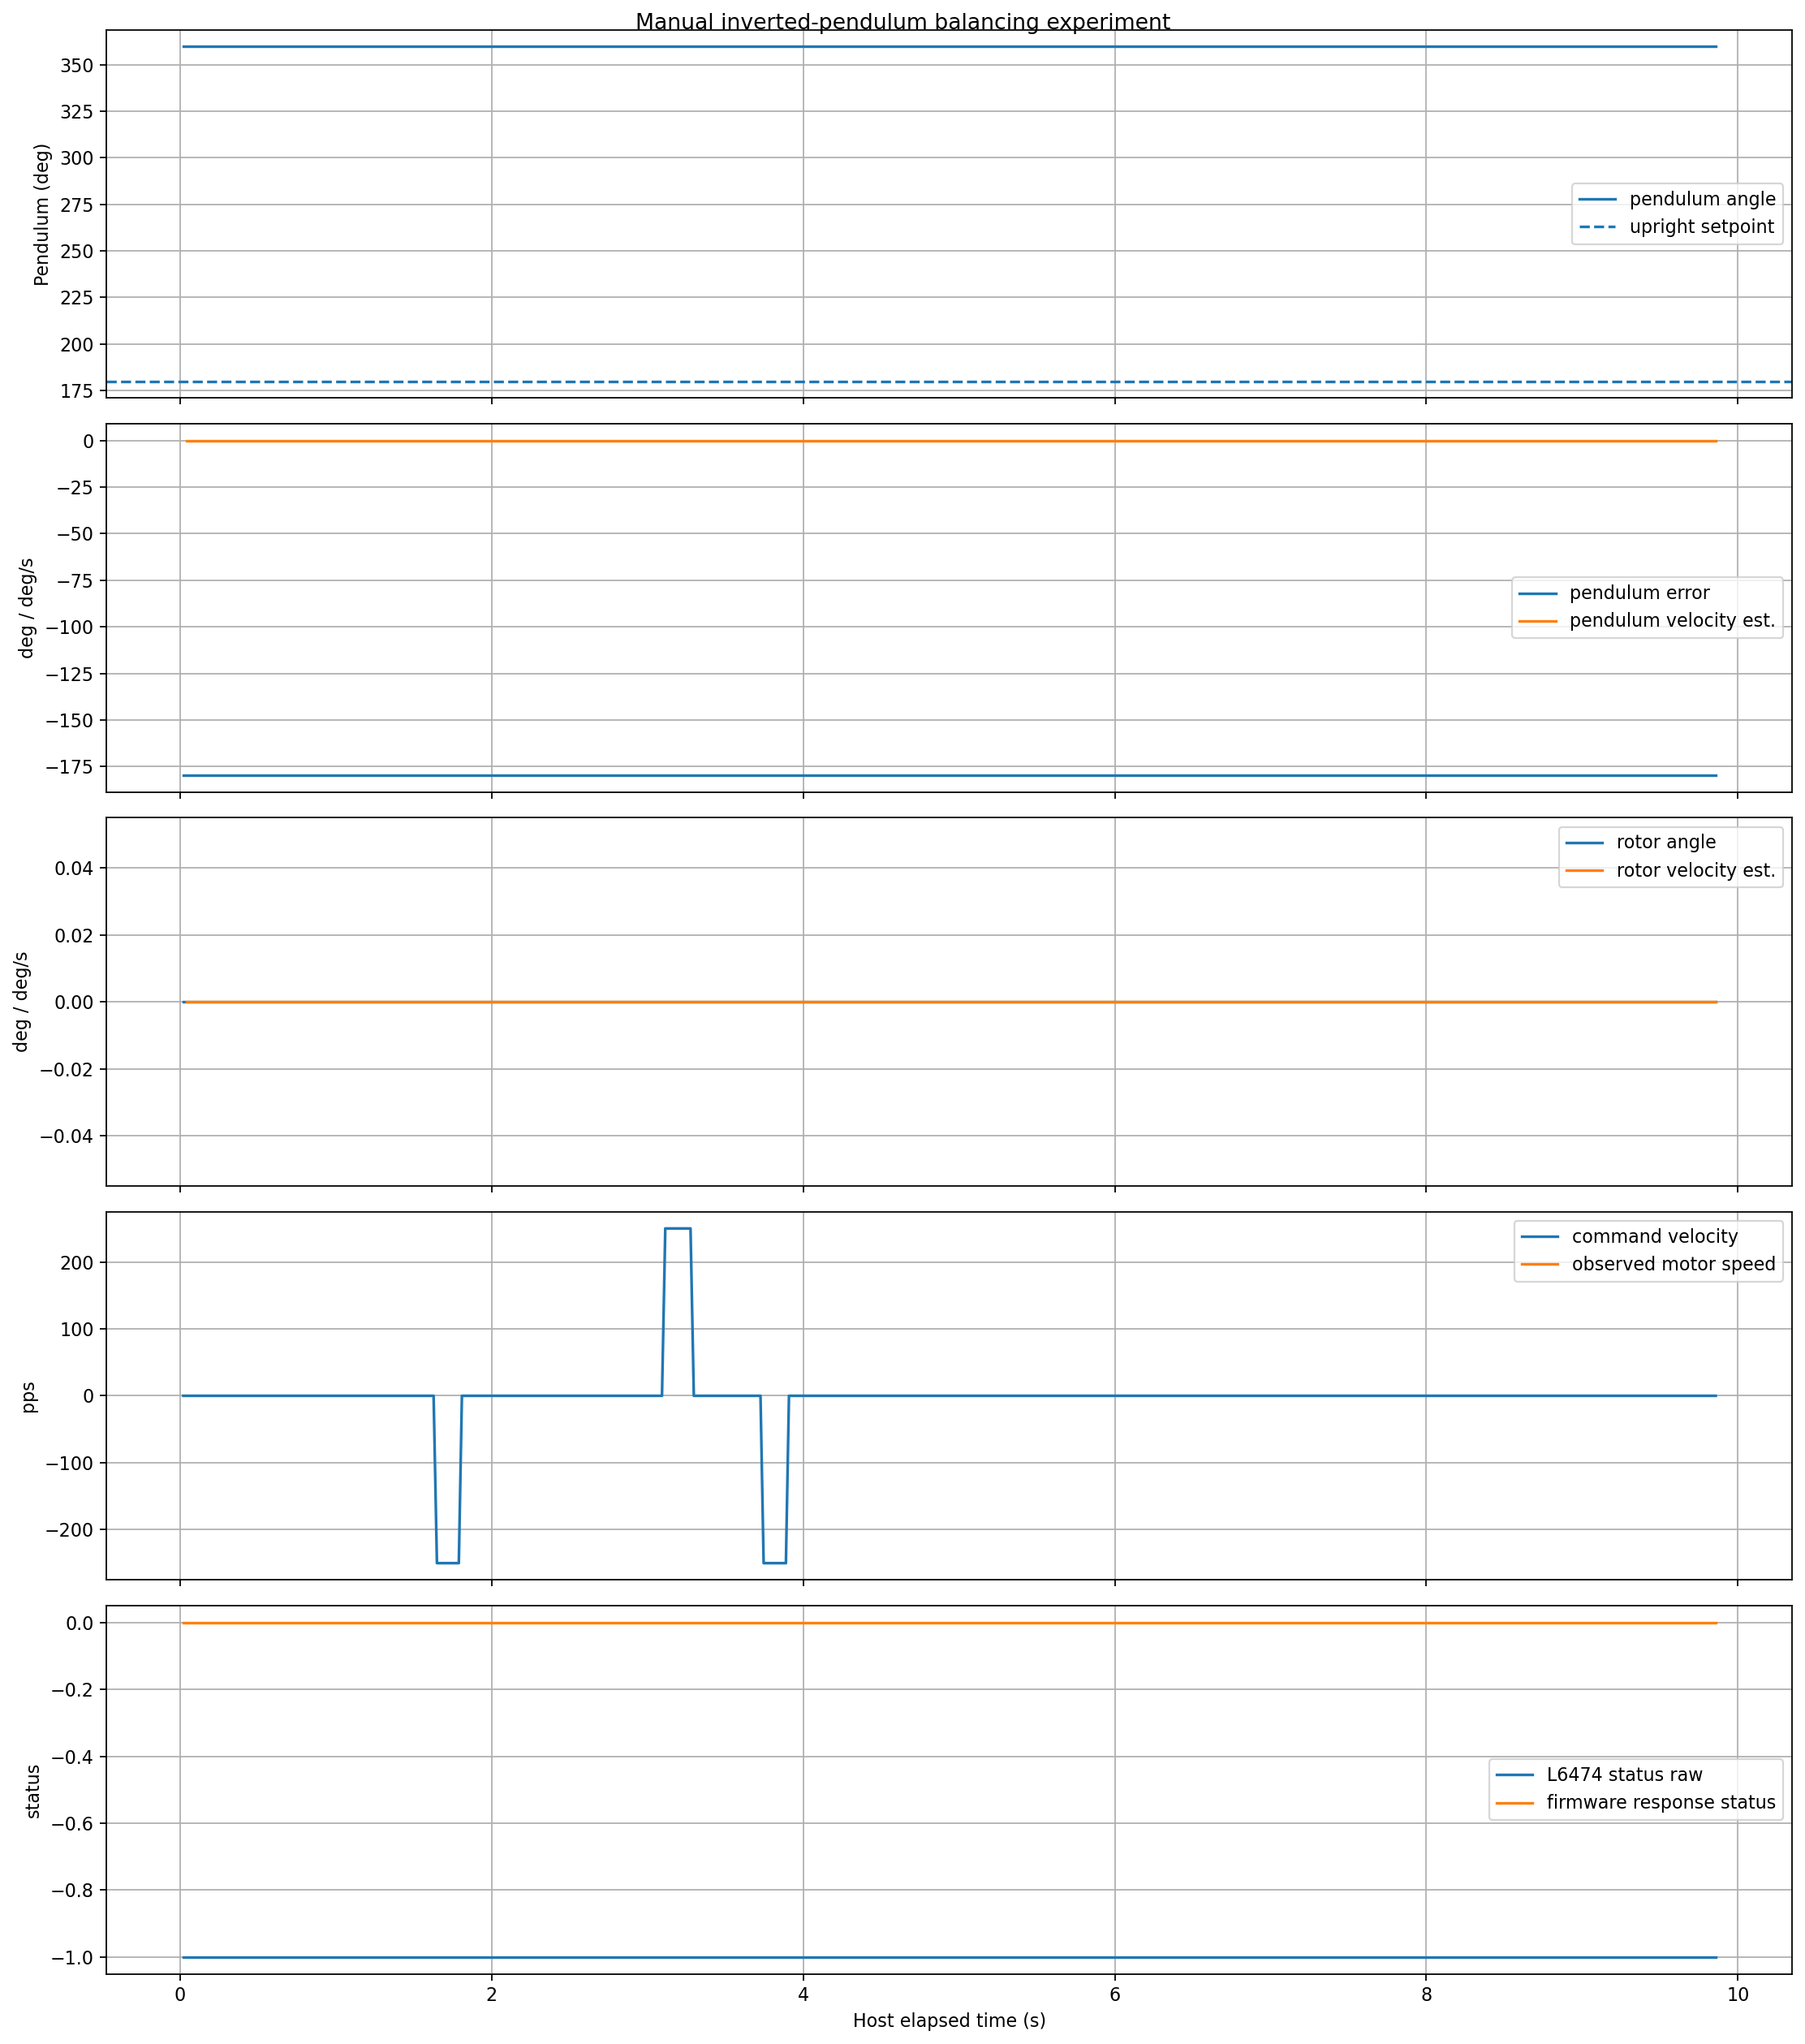

The file beside this chart, header and first rows:
host_unix_s, host_elapsed_s, mcu_timestamp_ms, mcu_elapsed_s, response_status, terminated, pendulum_angle_deg, pendulum_error_deg, pendulum_velocity_dps_est, rotor_angle_deg, rotor_velocity_dps_est, motor_speed_pps_observed, l6474_status_raw, command_id_sent, command_velocity_pps, manual_speed_setting_pps, key_left, key_right, emergency_stop
1788784954, 0.01978, 50441, 0.0, 0, False, 359.7, -179.7, , 0.0, , , -1, 5, 0.0, 250.0, False, False, False
1788784954, 0.03927, 50462, 0.021, 0, False, 359.7, -179.7, 0.0, 0.0, 0.0, , -1, 6, 0.0, 250.0, False, False, False
1788784955, 0.06036, 50482, 0.041, 0, False, 359.7, -179.7, 0.0, 0.0, 0.0, , -1, 6, 0.0, 250.0, False, False, False
1788784955, 0.08015, 50503, 0.062, 0, False, 359.7, -179.7, 0.0, 0.0, 0.0, , -1, 6, 0.0, 250.0, False, False, False
1788784955, 0.1019, 50523, 0.082, 0, False, 359.7, -179.7, 0.0, 0.0, 0.0, , -1, 6, 0.0, 250.0, False, False, False
1788784955, 0.1224, 50545, 0.104, 0, False, 359.7, -179.7, 0.0, 0.0, 0.0, , -1, 6, 0.0, 250.0, False, False, False
1788784955, 0.1412, 50565, 0.124, 0, False, 359.7, -179.7, 0.0, 0.0, 0.0, , -1, 6, 0.0, 250.0, False, False, False
1788784955, 0.1617, 50585, 0.144, 0, False, 359.7, -179.7, 0.0, 0.0, 0.0, , -1, 6, 0.0, 250.0, False, False, False
1788784955, 0.1822, 50606, 0.165, 0, False, 359.7, -179.7, 0.0, 0.0, 0.0, , -1, 6, 0.0, 250.0, False, False, False
1788784955, 0.202, 50626, 0.185, 0, False, 359.7, -179.7, 0.0, 0.0, 0.0, , -1, 6, 0.0, 250.0, False, False, False
1788784955, 0.2222, 50646, 0.205, 0, False, 359.7, -179.7, 0.0, 0.0, 0.0, , -1, 6, 0.0, 250.0, False, False, False
1788784955, 0.2426, 50667, 0.226, 0, False, 359.7, -179.7, 0.0, 0.0, 0.0, , -1, 6, 0.0, 250.0, False, False, False
1788784955, 0.2633, 50687, 0.246, 0, False, 359.7, -179.7, 0.0, 0.0, 0.0, , -1, 6, 0.0, 250.0, False, False, False
1788784955, 0.2835, 50708, 0.267, 0, False, 359.7, -179.7, 0.0, 0.0, 0.0, , -1, 6, 0.0, 250.0, False, False, False
1788784955, 0.3036, 50728, 0.287, 0, False, 359.7, -179.7, 0.0, 0.0, 0.0, , -1, 6, 0.0, 250.0, False, False, False
1788784955, 0.3236, 50748, 0.307, 0, False, 359.7, -179.7, 0.0, 0.0, 0.0, , -1, 6, 0.0, 250.0, False, False, False
1788784955, 0.3435, 50769, 0.328, 0, False, 359.7, -179.7, 0.0, 0.0, 0.0, , -1, 6, 0.0, 250.0, False, False, False
1788784955, 0.3639, 50789, 0.348, 0, False, 359.7, -179.7, 0.0, 0.0, 0.0, , -1, 6, 0.0, 250.0, False, False, False
1788784955, 0.384, 50809, 0.368, 0, False, 359.7, -179.7, 0.0, 0.0, 0.0, , -1, 6, 0.0, 250.0, False, False, False
1788784955, 0.4037, 50829, 0.388, 0, False, 359.7, -179.7, 0.0, 0.0, 0.0, , -1, 6, 0.0, 250.0, False, False, False
1788784955, 0.4243, 50850, 0.409, 0, False, 359.7, -179.7, 0.0, 0.0, 0.0, , -1, 6, 0.0, 250.0, False, False, False
1788784955, 0.4454, 50871, 0.43, 0, False, 359.7, -179.7, 0.0, 0.0, 0.0, , -1, 6, 0.0, 250.0, False, False, False
1788784955, 0.465, 50891, 0.45, 0, False, 359.7, -179.7, 0.0, 0.0, 0.0, , -1, 6, 0.0, 250.0, False, False, False
1788784955, 0.4854, 50911, 0.47, 0, False, 359.7, -179.7, 0.0, 0.0, 0.0, , -1, 6, 0.0, 250.0, False, False, False
1788784955, 0.5055, 50932, 0.491, 0, False, 359.7, -179.7, 0.0, 0.0, 0.0, , -1, 6, 0.0, 250.0, False, False, False
1788784955, 0.5268, 50952, 0.511, 0, False, 359.7, -179.7, 0.0, 0.0, 0.0, , -1, 6, 0.0, 250.0, False, False, False
1788784955, 0.5459, 50973, 0.532, 0, False, 359.7, -179.7, 0.0, 0.0, 0.0, , -1, 6, 0.0, 250.0, False, False, False
1788784955, 0.5671, 50994, 0.553, 0, False, 359.7, -179.7, 0.0, 0.0, 0.0, , -1, 6, 0.0, 250.0, False, False, False
1788784955, 0.588, 51014, 0.573, 0, False, 359.7, -179.7, 0.0, 0.0, 0.0, , -1, 6, 0.0, 250.0, False, False, False
1788784955, 0.6076, 51035, 0.594, 0, False, 359.7, -179.7, 0.0, 0.0, 0.0, , -1, 6, 0.0, 250.0, False, False, False
1788784955, 0.628, 51055, 0.614, 0, False, 359.7, -179.7, 0.0, 0.0, 0.0, , -1, 6, 0.0, 250.0, False, False, False
1788784955, 0.6487, 51076, 0.635, 0, False, 359.7, -179.7, 0.0, 0.0, 0.0, , -1, 6, 0.0, 250.0, False, False, False
1788784955, 0.6692, 51096, 0.655, 0, False, 359.7, -179.7, 0.0, 0.0, 0.0, , -1, 6, 0.0, 250.0, False, False, False
1788784955, 0.689, 51116, 0.675, 0, False, 359.7, -179.7, 0.0, 0.0, 0.0, , -1, 6, 0.0, 250.0, False, False, False
1788784955, 0.7094, 51137, 0.696, 0, False, 359.7, -179.7, 0.0, 0.0, 0.0, , -1, 6, 0.0, 250.0, False, False, False
1788784955, 0.7295, 51157, 0.716, 0, False, 359.7, -179.7, 0.0, 0.0, 0.0, , -1, 6, 0.0, 250.0, False, False, False
1788784955, 0.7496, 51178, 0.737, 0, False, 359.7, -179.7, 0.0, 0.0, 0.0, , -1, 6, 0.0, 250.0, False, False, False
1788784955, 0.7701, 51198, 0.757, 0, False, 359.7, -179.7, 0.0, 0.0, 0.0, , -1, 6, 0.0, 250.0, False, False, False
1788784955, 0.7923, 51219, 0.778, 0, False, 359.7, -179.7, 0.0, 0.0, 0.0, , -1, 6, 0.0, 250.0, False, False, False
1788784955, 0.811, 51240, 0.799, 0, False, 359.7, -179.7, 0.0, 0.0, 0.0, , -1, 6, 0.0, 250.0, False, False, False
1788784955, 0.8314, 51260, 0.819, 0, False, 359.7, -179.7, 0.0, 0.0, 0.0, , -1, 6, 0.0, 250.0, False, False, False
1788784955, 0.8525, 51281, 0.84, 0, False, 359.7, -179.7, 0.0, 0.0, 0.0, , -1, 6, 0.0, 250.0, False, False, False
1788784955, 0.8722, 51301, 0.86, 0, False, 359.7, -179.7, 0.0, 0.0, 0.0, , -1, 6, 0.0, 250.0, False, False, False
1788784955, 0.8927, 51322, 0.881, 0, False, 359.7, -179.7, 0.0, 0.0, 0.0, , -1, 6, 0.0, 250.0, False, False, False
1788784955, 0.9142, 51342, 0.901, 0, False, 359.7, -179.7, 0.0, 0.0, 0.0, , -1, 6, 0.0, 250.0, False, False, False
1788784955, 0.9344, 51363, 0.922, 0, False, 359.7, -179.7, 0.0, 0.0, 0.0, , -1, 6, 0.0, 250.0, False, False, False
1788784955, 0.9535, 51383, 0.942, 0, False, 359.7, -179.7, 0.0, 0.0, 0.0, , -1, 6, 0.0, 250.0, False, False, False
1788784955, 0.9745, 51404, 0.963, 0, False, 359.7, -179.7, 0.0, 0.0, 0.0, , -1, 6, 0.0, 250.0, False, False, False
1788784955, 0.9946, 51424, 0.983, 0, False, 359.7, -179.7, 0.0, 0.0, 0.0, , -1, 6, 0.0, 250.0, False, False, False
1788784955, 1.015, 51445, 1.004, 0, False, 359.7, -179.7, 0.0, 0.0, 0.0, , -1, 6, 0.0, 250.0, False, False, False
1788784955, 1.035, 51465, 1.024, 0, False, 359.7, -179.7, 0.0, 0.0, 0.0, , -1, 6, 0.0, 250.0, False, False, False
1788784956, 1.056, 51486, 1.045, 0, False, 359.7, -179.7, 0.0, 0.0, 0.0, , -1, 6, 0.0, 250.0, False, False, False
1788784956, 1.076, 51506, 1.065, 0, False, 359.7, -179.7, 0.0, 0.0, 0.0, , -1, 6, 0.0, 250.0, False, False, False
1788784956, 1.096, 51527, 1.086, 0, False, 359.7, -179.7, 0.0, 0.0, 0.0, , -1, 6, 0.0, 250.0, False, False, False
1788784956, 1.118, 51547, 1.106, 0, False, 359.7, -179.7, 0.0, 0.0, 0.0, , -1, 6, 0.0, 250.0, False, False, False
1788784956, 1.136, 51568, 1.127, 0, False, 359.7, -179.7, 0.0, 0.0, 0.0, , -1, 6, 0.0, 250.0, False, False, False
1788784956, 1.157, 51588, 1.147, 0, False, 359.7, -179.7, 0.0, 0.0, 0.0, , -1, 6, 0.0, 250.0, False, False, False
1788784956, 1.178, 51609, 1.168, 0, False, 359.7, -179.7, 0.0, 0.0, 0.0, , -1, 6, 0.0, 250.0, False, False, False
1788784956, 1.199, 51629, 1.188, 0, False, 359.7, -179.7, 0.0, 0.0, 0.0, , -1, 6, 0.0, 250.0, False, False, False
1788784956, 1.219, 51649, 1.208, 0, False, 359.7, -179.7, 0.0, 0.0, 0.0, , -1, 6, 0.0, 250.0, False, False, False
... 424 more rows
